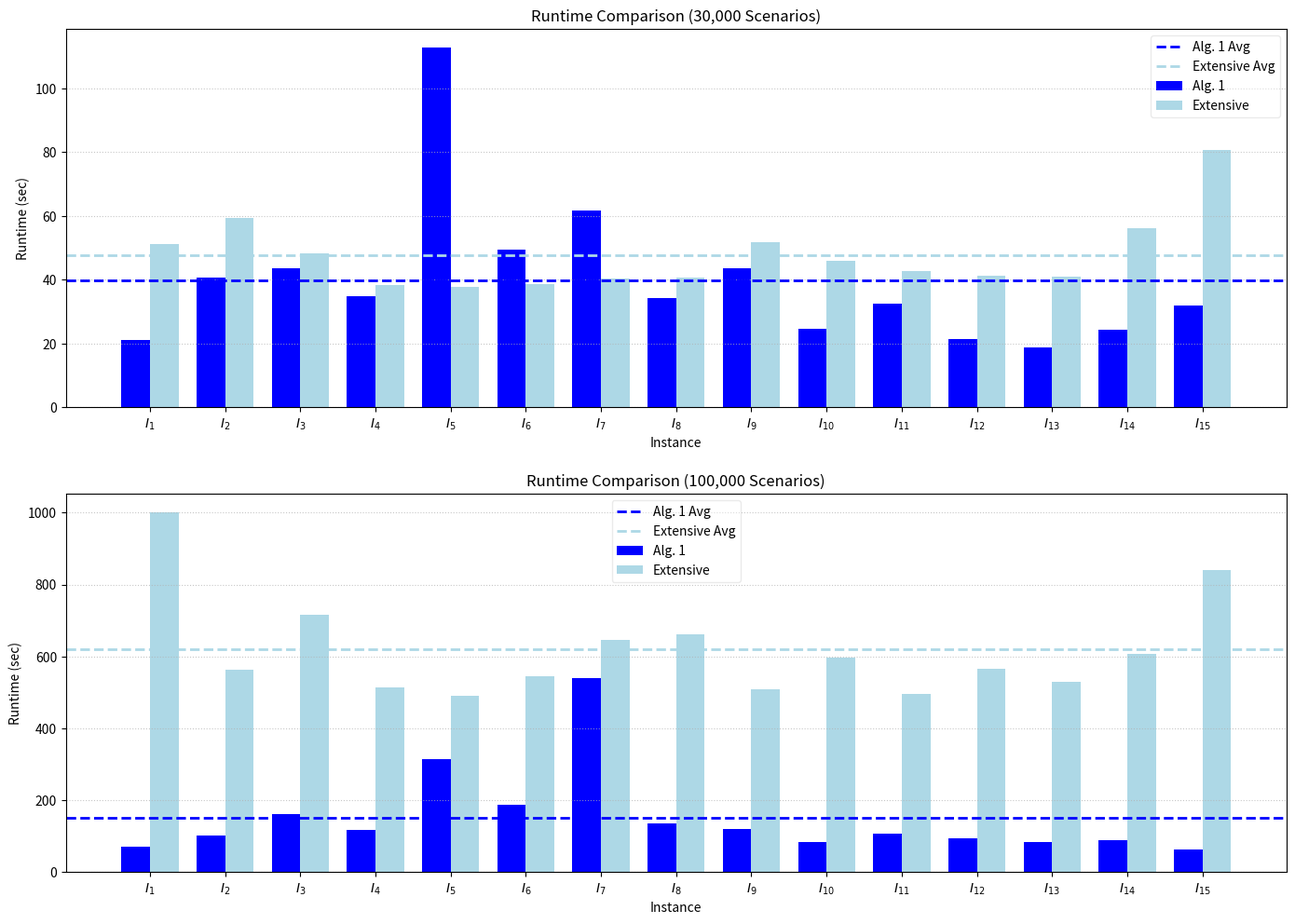

The script that saved this image:
#!/usr/bin/env python3
# -*- coding: utf-8 -*-

import matplotlib.pyplot as plt
import numpy as np
import math


# 10,000 scenarios


run1_10k = [ 21.0149788 ,  40.5715499   ,43.5107369 ,  34.8860251 , 112.924886,
  49.4408544 ,  61.7328881  , 34.4191057 ,  43.7143925 ,  24.7096285,
  32.5296408  , 21.4216669 ,  18.7269411  , 24.4716915 ,  31.95792421]

run2_10k = [51.2950502, 59.2927025, 48.4200786 ,38.4176406, 37.8476397 ,38.5361678,
 40.4818575, 40.6218793, 51.7448595 ,45.8820803 ,42.8471068 ,41.3516527,
 41.0341303, 56.2438797, 80.8193135]

# 100,000 scenarios


run1_100k = [ 70.8060641,  102.327028 ,  160.391579 ,  116.602996  , 315.253041,
 186.25329  ,  540.9944    , 135.467126 ,  121.057057  ,  84.932833,
 107.578676  ,  94.8394875  , 83.5864755 ,  89.51533092 , 63.6341145 ]

run2_100k = [1002.50639279 , 563.59471921 , 716.29352208 , 514.56028942 , 491.62329171,
  545.54582429  ,646.40814413 , 662.31048046 , 507.86231417 , 597.28809117,
  494.57452288 , 564.53794696 , 528.47027742 , 607.164594 ,   841.707506  ]


# Common settings


instances = [rf"$I_{{{i}}}$" for i in range(1, 16)]

x = np.arange(len(instances))
width = 0.38

# Averages
avg_run1_10k = sum(run1_10k) / len(run1_10k)
avg_run2_10k = sum(run2_10k) / len(run2_10k)

avg_run1_100k = sum(run1_100k) / len(run1_100k)
avg_run2_100k = sum(run2_100k) / len(run2_100k)


# Create stacked subplots


fig, axes = plt.subplots(
    2, 1,
    figsize=(14, 10),
    dpi=300,
)
# Increase vertical spacing between plots
fig.subplots_adjust(hspace=1.60)

# Top plot: 30,000 scenarios


ax = axes[0]

ax.bar(x - width/2, run1_10k, width,
       label="Alg. 1", color="blue")

ax.bar(x + width/2, run2_10k, width,
       label="Extensive", color="lightblue")

# Average lines
ax.axhline(avg_run1_10k, color="blue",
           linestyle="--", linewidth=2,
           label="Alg. 1 Avg")

ax.axhline(avg_run2_10k, color="lightblue",
           linestyle="--", linewidth=2,
           label="Extensive Avg")

ax.set_ylabel("Runtime (sec)")
ax.set_title("Runtime Comparison (30,000 Scenarios)")

ax.set_xlabel("Instance")
ax.set_xticks(x)
ax.set_xticklabels(instances)

ax.grid(axis='y', linestyle=':', alpha=0.7)
ax.legend(framealpha=0.4)


#100,000 scenarios

ax = axes[1]

ax.bar(x - width/2, run1_100k, width,
       label="Alg. 1", color="blue")

ax.bar(x + width/2, run2_100k, width,
       label="Extensive", color="lightblue")

# Average lines
ax.axhline(avg_run1_100k, color="blue",
           linestyle="--", linewidth=2,
           label="Alg. 1 Avg")

ax.axhline(avg_run2_100k, color="lightblue",
           linestyle="--", linewidth=2,
           label="Extensive Avg")

ax.set_ylabel("Runtime (sec)")
ax.set_xlabel("Instance")
ax.set_title("Runtime Comparison (100,000 Scenarios)")

ax.set_xticks(x)
ax.set_xticklabels(instances)

ax.grid(axis='y', linestyle=':', alpha=0.7)
ax.legend(framealpha=0.4)

# Layout
plt.tight_layout(h_pad=2)

# Show plot
plt.show()
